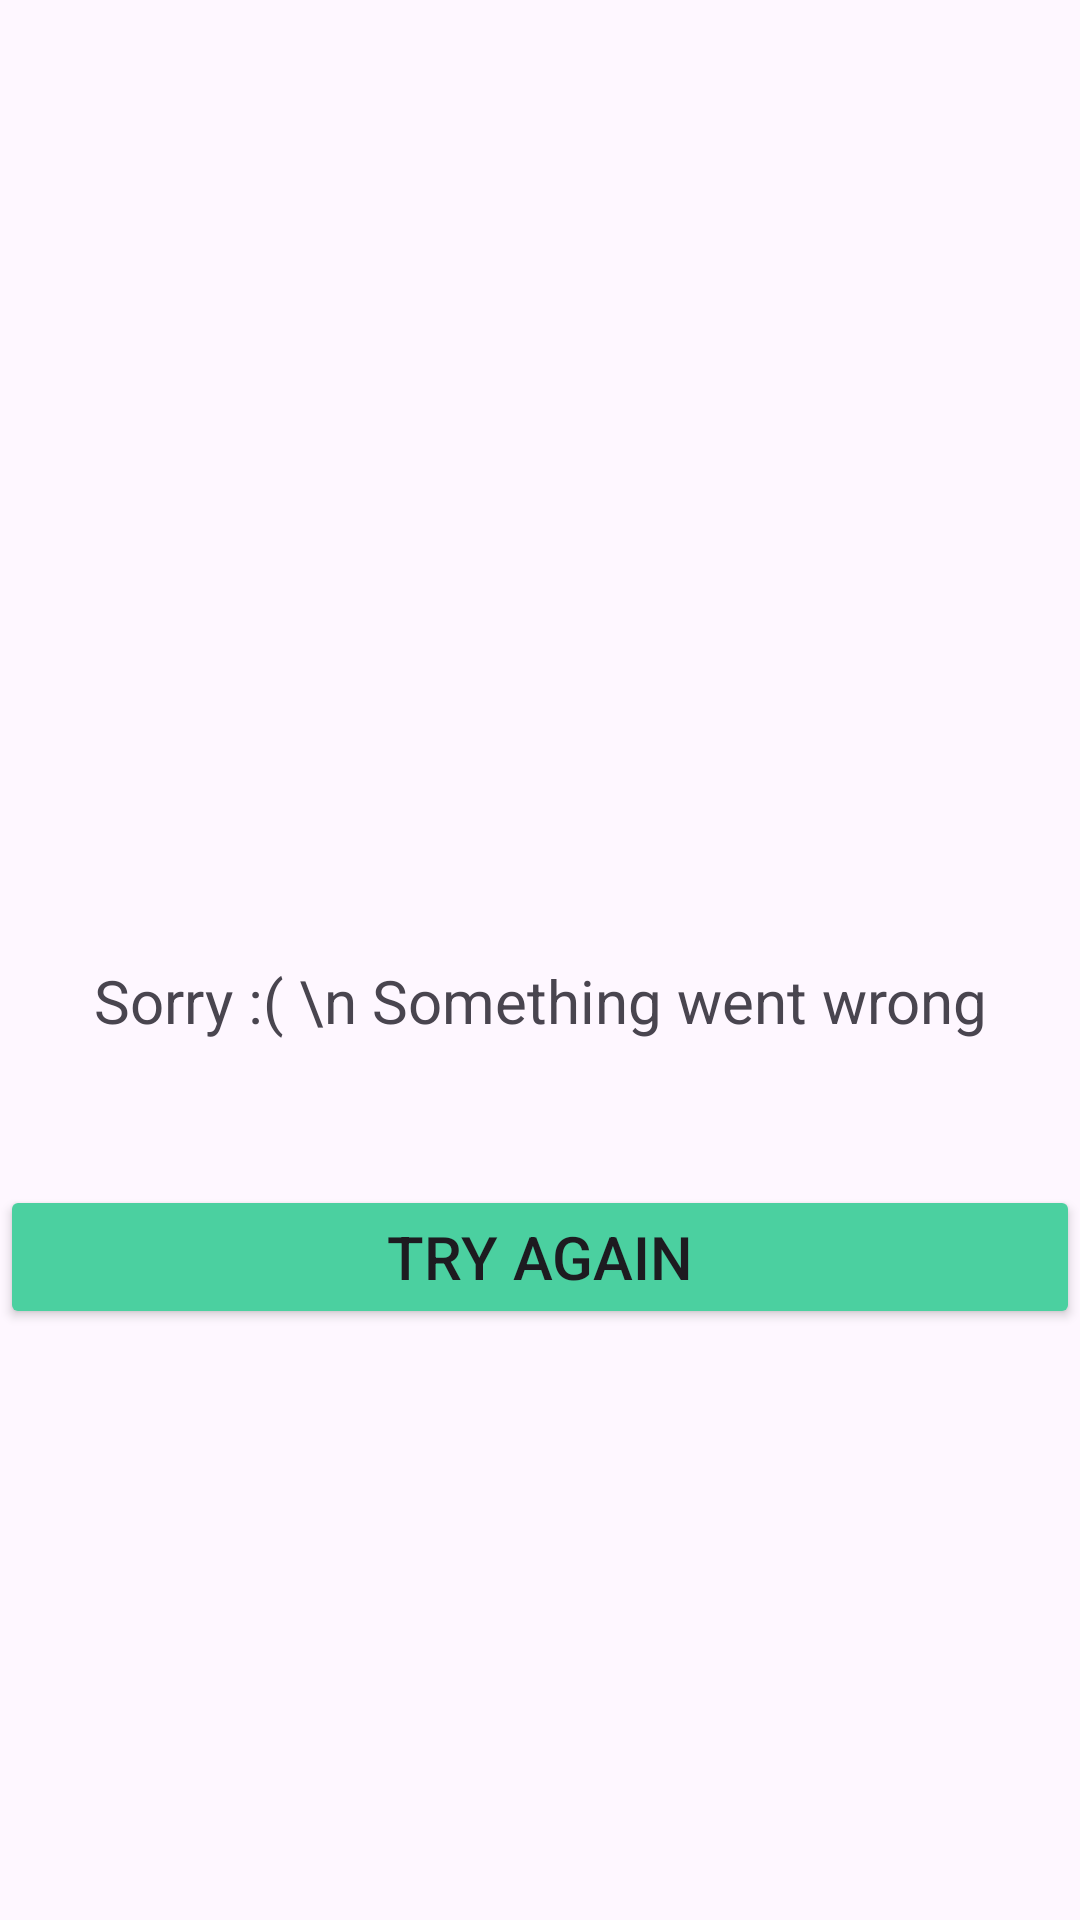

Produce the Android XML layout that renders to this screen, including the resource entries it uses.
<!-- AndroidManifest.xml: application theme Theme.First_App -->
<!-- res/layout/fragment_error_slide.xml -->
<?xml version="1.0" encoding="utf-8"?>
<androidx.constraintlayout.widget.ConstraintLayout xmlns:android="http://schemas.android.com/apk/res/android"
    xmlns:app="http://schemas.android.com/apk/res-auto"
    xmlns:tools="http://schemas.android.com/tools"
    android:layout_width="match_parent"
    android:layout_height="match_parent">

    

    <LinearLayout
        android:id="@+id/error_layout_top"
        android:layout_width="match_parent"
        android:layout_height="520dp"
        android:orientation="vertical"
        app:layout_constraintStart_toStartOf="parent"
        app:layout_constraintTop_toTopOf="parent">

        <ImageView
            android:id="@+id/error_image"
            android:layout_width="match_parent"
            android:layout_height="320dp" />

        <TextView
            android:id="@+id/error_text"
            android:layout_width="match_parent"
            android:layout_height="wrap_content"
            android:layout_gravity="center"
            android:gravity="center"
            android:text="Sorry :( \n Something went wrong"
            android:textSize="20sp" />

        <Button
            android:id="@+id/tryAgainSlide"
            android:layout_width="match_parent"
            android:layout_height="wrap_content"
            android:layout_gravity="center"
            android:layout_marginTop="48dp"
            android:color="@color/light_green"
            android:text="Try again"
            android:textSize="20sp"
            app:layout_constraintEnd_toEndOf="parent"
            app:layout_constraintStart_toStartOf="parent"
            app:layout_constraintTop_toBottomOf="@id/error_text"
            android:backgroundTint="@color/light_green"/>

    </LinearLayout>

</androidx.constraintlayout.widget.ConstraintLayout>
<!-- resources referenced by this layout -->
<resources>
  <color name="light_green">#4BD0A0</color>
  <style name="Theme.First_App" parent="Base.Theme.First_App" />
  <style name="Base.Theme.First_App" parent="Theme.Material3.DayNight.NoActionBar">
  
          
          
  
          <item name="colorPrimary">@color/light_green</item>
  
      </style>
</resources>
